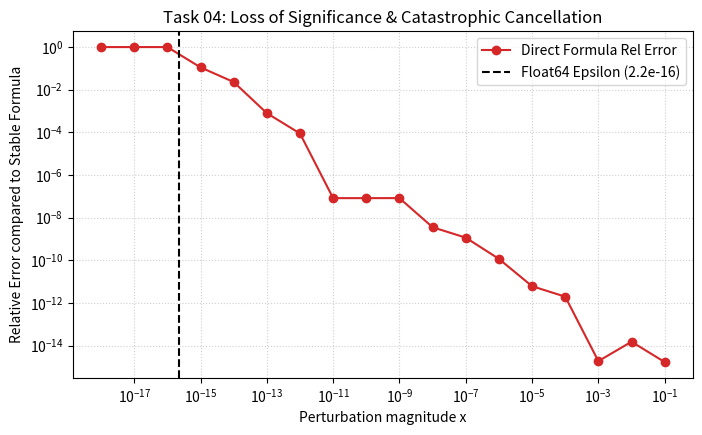

Recreate this plot in Python.
"""
Task 04: Floating-Point Arithmetic and Numerical Errors
Original Implementation and Parameter Modification.
"""

import os
import matplotlib
matplotlib.use('Agg')
import matplotlib.pyplot as plt
import numpy as np

# Ensure outputs directory exists
os.makedirs("outputs", exist_ok=True)

# ==========================================
# SECTION 1: ORIGINAL IMPLEMENTATION
# ==========================================
print("=== Task 04: Original Implementation ===")

# Floating-point comparison
calculated = 0.1 + 0.2
expected = 0.3
print("0.1 + 0.2 =", calculated)
print("Exact comparison:", calculated == expected)
print("Tolerance-based comparison:", np.isclose(calculated, expected))

# Absolute and relative error
true_value = np.sqrt(2)
approx_value = 1.414
absolute_error = abs(true_value - approx_value)
relative_error = absolute_error / abs(true_value)
print(f"Absolute error: {absolute_error:.8f}")
print(f"Relative error: {relative_error:.8%}")

# Numerically unstable vs stable formulation
for x in [1e-4, 1e-8, 1e-12]:
    direct = (np.sqrt(1 + x) - 1) / x
    stable = 1 / (np.sqrt(1 + x) + 1)
    print(f"x={x:.0e}: direct={direct:.12f}, stable={stable:.12f}")

# ==========================================
# SECTION 2: PARAMETER MODIFICATION (Requirement C)
# ==========================================
print("\n=== Task 04: Parameter Modification (Sub-epsilon Analysis) ===")
# Extending x to machine precision limits and sub-epsilon values
test_x = np.logspace(-1, -18, 18)
direct_vals = []
stable_vals = []
direct_errs = []

for x in test_x:
    d = (np.sqrt(1 + x) - 1) / x
    s = 1.0 / (np.sqrt(1 + x) + 1.0)
    direct_vals.append(d)
    stable_vals.append(s)
    err = abs(d - s) / s
    direct_errs.append(err)

print("Severe cancellation regime:")
for x, d, s, err in zip(test_x[10:], direct_vals[10:], stable_vals[10:], direct_errs[10:]):
    print(f"x={x:.1e}: direct={d:.14f}, stable={s:.14f}, rel_err={err:.2e}")

# Generate Comparative Visualization
plt.figure(figsize=(8, 4.5))
plt.loglog(test_x, [max(e, 1e-17) for e in direct_errs], marker='o', color='#d62728', label='Direct Formula Rel Error')
plt.axvline(np.finfo(float).eps, color='black', linestyle='--', label=f'Float64 Epsilon ({np.finfo(float).eps:.1e})')
plt.title("Task 04: Loss of Significance & Catastrophic Cancellation")
plt.xlabel("Perturbation magnitude x")
plt.ylabel("Relative Error compared to Stable Formula")
plt.grid(True, which="both", ls=":", alpha=0.6)
plt.legend()
plt.savefig("outputs/orig_task_04.png", dpi=150, bbox_inches='tight')
plt.close()
print("Saved visualization to outputs/orig_task_04.png")
